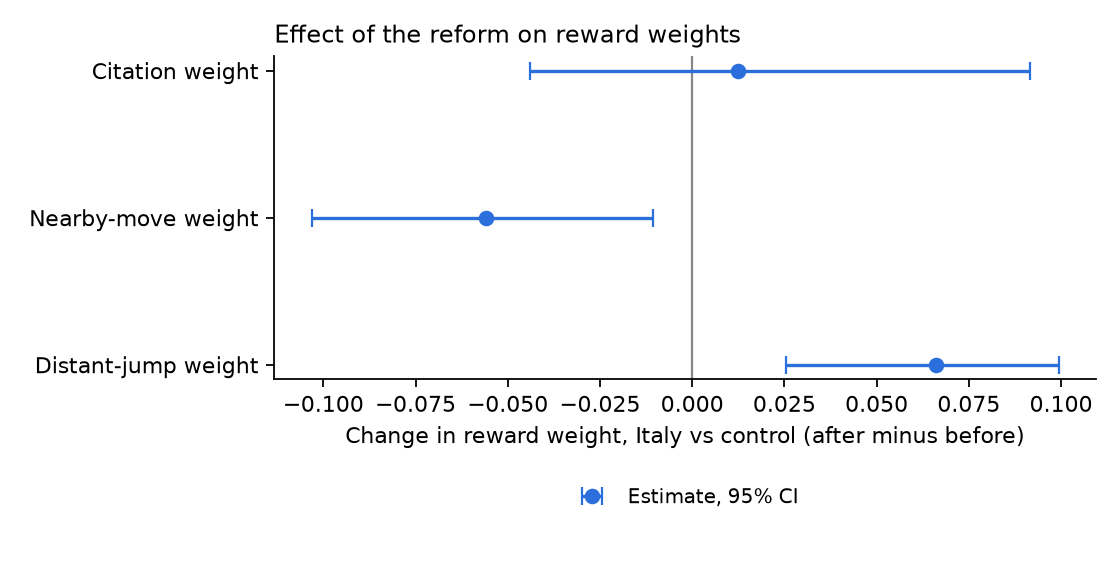

The file beside this chart, header and first rows:
parameter, did, ci_low, ci_high, boot_se
theta_cite, 0.01243, -0.04386, 0.09159, 0.03473
theta_near, -0.05602, -0.1031, -0.01058, 0.02534
theta_far, 0.06606, 0.02546, 0.09935, 0.02091
